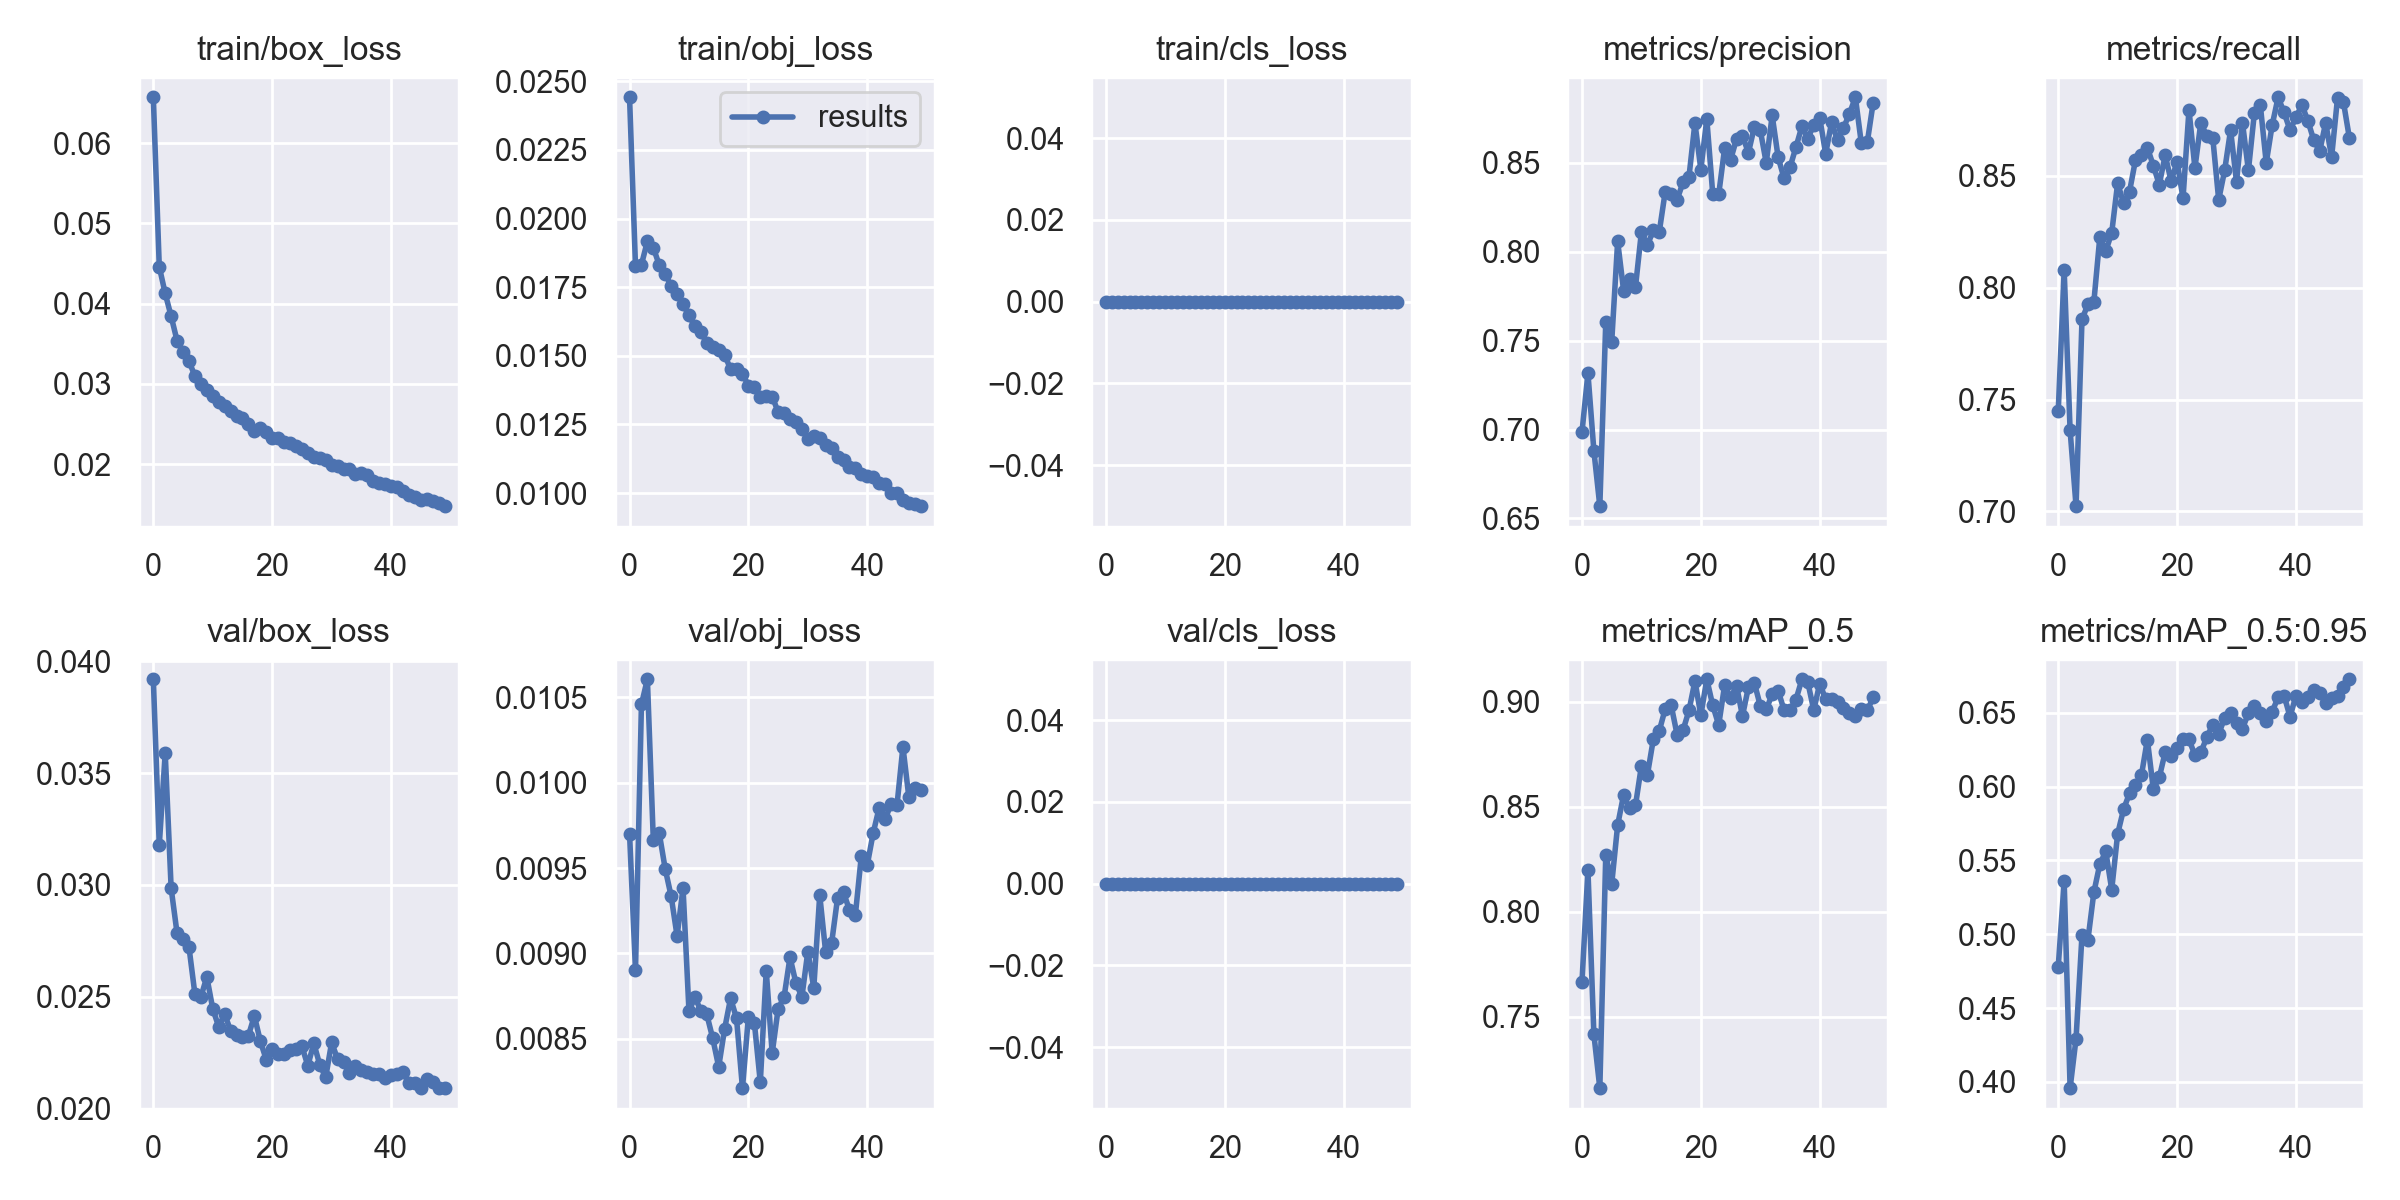

The table this chart was drawn from, first rows:
epoch, train/box_loss, train/obj_loss, train/cls_loss, metrics/precision, metrics/recall, metrics/mAP_0.5, metrics/mAP_0.5:0.95, val/box_loss, val/obj_loss, val/cls_loss, x/lr0, x/lr1, x/lr2
0, 0.06571, 0.02442, 0, 0.6986, 0.7447, 0.7666, 0.4779, 0.0392, 0.009701, 0, 0.003318, 0.003318, 0.07013
1, 0.0446, 0.01827, 0, 0.7317, 0.8078, 0.8198, 0.5358, 0.03178, 0.008901, 0, 0.00652, 0.00652, 0.04
2, 0.04126, 0.01832, 0, 0.688, 0.7362, 0.7416, 0.3958, 0.0359, 0.01046, 0, 0.00959, 0.00959, 0.009739
3, 0.03841, 0.01917, 0, 0.6569, 0.7024, 0.716, 0.4293, 0.02985, 0.01061, 0, 0.009406, 0.009406, 0.009406
4, 0.03536, 0.01894, 0, 0.7605, 0.7858, 0.8271, 0.4995, 0.02783, 0.009664, 0, 0.009406, 0.009406, 0.009406
5, 0.03401, 0.0183, 0, 0.7494, 0.7926, 0.8132, 0.4963, 0.02759, 0.009704, 0, 0.009208, 0.009208, 0.009208
6, 0.03281, 0.018, 0, 0.8058, 0.7937, 0.8412, 0.5285, 0.02722, 0.009495, 0, 0.00901, 0.00901, 0.00901
7, 0.03098, 0.01753, 0, 0.7782, 0.8226, 0.8555, 0.5475, 0.02512, 0.009335, 0, 0.008812, 0.008812, 0.008812
8, 0.02998, 0.01726, 0, 0.7844, 0.8163, 0.8493, 0.5562, 0.02499, 0.009101, 0, 0.008614, 0.008614, 0.008614
9, 0.02919, 0.01688, 0, 0.7802, 0.8245, 0.8506, 0.5302, 0.02589, 0.009382, 0, 0.008416, 0.008416, 0.008416
10, 0.02845, 0.01647, 0, 0.8112, 0.8467, 0.8694, 0.568, 0.02447, 0.008661, 0, 0.008218, 0.008218, 0.008218
11, 0.02775, 0.01607, 0, 0.8036, 0.8377, 0.865, 0.5847, 0.02366, 0.008744, 0, 0.00802, 0.00802, 0.00802
12, 0.02728, 0.01588, 0, 0.8121, 0.8429, 0.882, 0.5955, 0.02423, 0.008663, 0, 0.007822, 0.007822, 0.007822
13, 0.02662, 0.01545, 0, 0.8111, 0.857, 0.886, 0.601, 0.02348, 0.008642, 0, 0.007624, 0.007624, 0.007624
14, 0.02599, 0.01532, 0, 0.8337, 0.8592, 0.8964, 0.6077, 0.02329, 0.008502, 0, 0.007426, 0.007426, 0.007426
15, 0.02577, 0.01519, 0, 0.8326, 0.8625, 0.8982, 0.6319, 0.02321, 0.008335, 0, 0.007228, 0.007228, 0.007228
16, 0.02503, 0.01504, 0, 0.8293, 0.8545, 0.8842, 0.5983, 0.02326, 0.008558, 0, 0.00703, 0.00703, 0.00703
17, 0.02409, 0.01451, 0, 0.839, 0.846, 0.8863, 0.6062, 0.02415, 0.008737, 0, 0.006832, 0.006832, 0.006832
18, 0.02449, 0.01453, 0, 0.8421, 0.8591, 0.8957, 0.6233, 0.02303, 0.00862, 0, 0.006634, 0.006634, 0.006634
19, 0.02405, 0.01435, 0, 0.8724, 0.8476, 0.9096, 0.6209, 0.02219, 0.00821, 0, 0.006436, 0.006436, 0.006436
20, 0.02323, 0.01391, 0, 0.8462, 0.8562, 0.8935, 0.6261, 0.02269, 0.00863, 0, 0.006238, 0.006238, 0.006238
21, 0.02329, 0.01387, 0, 0.8747, 0.8399, 0.9106, 0.6326, 0.02242, 0.008594, 0, 0.00604, 0.00604, 0.00604
22, 0.02279, 0.01351, 0, 0.8325, 0.8794, 0.8982, 0.6321, 0.02243, 0.008244, 0, 0.005842, 0.005842, 0.005842
23, 0.02257, 0.01354, 0, 0.8322, 0.8534, 0.8888, 0.6212, 0.02264, 0.008899, 0, 0.005644, 0.005644, 0.005644
24, 0.02223, 0.01352, 0, 0.8582, 0.8737, 0.9077, 0.6232, 0.02266, 0.008415, 0, 0.005446, 0.005446, 0.005446
25, 0.02184, 0.01296, 0, 0.8517, 0.8676, 0.9017, 0.6335, 0.02278, 0.008675, 0, 0.005248, 0.005248, 0.005248
26, 0.02132, 0.01291, 0, 0.8634, 0.867, 0.9075, 0.642, 0.02192, 0.008744, 0, 0.00505, 0.00505, 0.00505
27, 0.02087, 0.01271, 0, 0.8652, 0.8392, 0.8931, 0.6356, 0.02292, 0.008977, 0, 0.004852, 0.004852, 0.004852
28, 0.02072, 0.0126, 0, 0.8557, 0.8523, 0.9068, 0.6466, 0.02197, 0.008825, 0, 0.004654, 0.004654, 0.004654
29, 0.02045, 0.01234, 0, 0.8702, 0.8703, 0.9088, 0.6495, 0.02139, 0.008745, 0, 0.004456, 0.004456, 0.004456
30, 0.01987, 0.01198, 0, 0.8683, 0.8473, 0.898, 0.6428, 0.02296, 0.009011, 0, 0.004258, 0.004258, 0.004258
31, 0.01971, 0.01208, 0, 0.85, 0.8737, 0.8962, 0.6393, 0.02222, 0.008797, 0, 0.00406, 0.00406, 0.00406
32, 0.01935, 0.012, 0, 0.8767, 0.8523, 0.9034, 0.6496, 0.02208, 0.009342, 0, 0.003862, 0.003862, 0.003862
33, 0.01941, 0.01174, 0, 0.8532, 0.8778, 0.9051, 0.6545, 0.0216, 0.009006, 0, 0.003664, 0.003664, 0.003664
34, 0.01877, 0.01166, 0, 0.8413, 0.8816, 0.896, 0.6496, 0.02192, 0.00906, 0, 0.003466, 0.003466, 0.003466
35, 0.01889, 0.01131, 0, 0.8475, 0.8557, 0.8958, 0.6444, 0.02171, 0.009324, 0, 0.003268, 0.003268, 0.003268
36, 0.01862, 0.01122, 0, 0.8588, 0.8726, 0.9009, 0.6509, 0.02165, 0.009357, 0, 0.00307, 0.00307, 0.00307
37, 0.01793, 0.01095, 0, 0.8705, 0.885, 0.9105, 0.6604, 0.02154, 0.009254, 0, 0.002872, 0.002872, 0.002872
38, 0.01763, 0.01092, 0, 0.8637, 0.8782, 0.9091, 0.6617, 0.02154, 0.009226, 0, 0.002674, 0.002674, 0.002674
39, 0.0175, 0.0107, 0, 0.8715, 0.8703, 0.8959, 0.6473, 0.02137, 0.009572, 0, 0.002476, 0.002476, 0.002476
40, 0.0173, 0.01063, 0, 0.8752, 0.876, 0.9085, 0.6615, 0.0215, 0.009518, 0, 0.002278, 0.002278, 0.002278
41, 0.01715, 0.01057, 0, 0.8552, 0.8816, 0.9011, 0.6573, 0.02155, 0.009706, 0, 0.00208, 0.00208, 0.00208
42, 0.01659, 0.01038, 0, 0.8727, 0.8745, 0.901, 0.6606, 0.02165, 0.009853, 0, 0.001882, 0.001882, 0.001882
43, 0.01609, 0.01033, 0, 0.8626, 0.8658, 0.8998, 0.6656, 0.02115, 0.009786, 0, 0.001684, 0.001684, 0.001684
44, 0.01593, 0.01001, 0, 0.8697, 0.861, 0.897, 0.6632, 0.02114, 0.009874, 0, 0.001486, 0.001486, 0.001486
45, 0.01557, 0.01001, 0, 0.8776, 0.8736, 0.8945, 0.6565, 0.02094, 0.009869, 0, 0.001288, 0.001288, 0.001288
46, 0.0157, 0.00975, 0, 0.8869, 0.8583, 0.8931, 0.6603, 0.02131, 0.01021, 0, 0.00109, 0.00109, 0.00109
47, 0.01541, 0.009633, 0, 0.861, 0.8848, 0.8964, 0.6616, 0.02121, 0.009914, 0, 0.000892, 0.000892, 0.000892
48, 0.01519, 0.009585, 0, 0.8615, 0.8828, 0.8957, 0.6673, 0.02093, 0.009968, 0, 0.000694, 0.000694, 0.000694
49, 0.01476, 0.009523, 0, 0.8839, 0.8667, 0.902, 0.6727, 0.02091, 0.009959, 0, 0.000496, 0.000496, 0.000496
